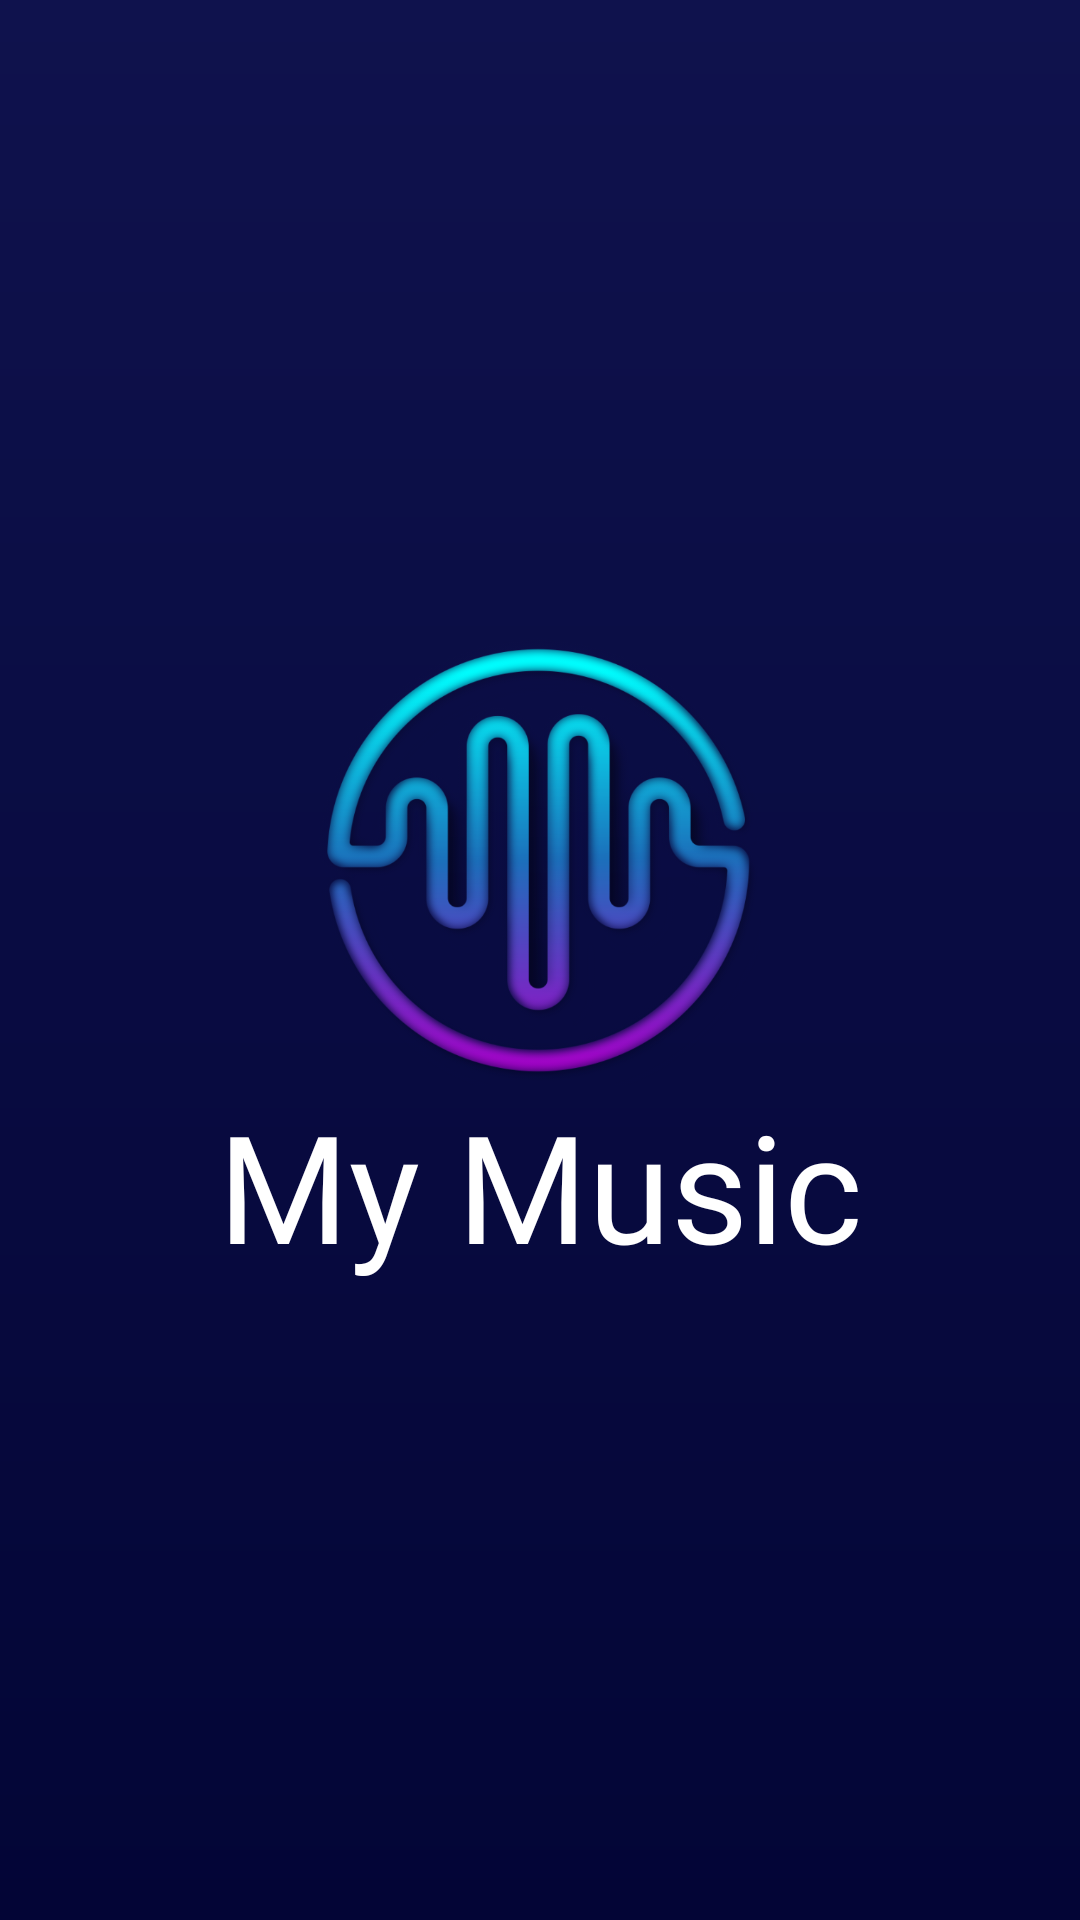

Produce the Android XML layout that renders to this screen, including the resource entries it uses.
<!-- AndroidManifest.xml: activity theme SplashscreenTheme -->
<!-- res/layout/activity_plash_screen.xml -->
<?xml version="1.0" encoding="utf-8"?>
<RelativeLayout xmlns:android="http://schemas.android.com/apk/res/android"
    xmlns:app="http://schemas.android.com/apk/res-auto"
    xmlns:tools="http://schemas.android.com/tools"
    android:layout_width="match_parent"
    android:layout_height="match_parent"
    tools:context=".PlashScreenActivity">
    <LinearLayout
        android:layout_centerVertical="true"
        android:orientation="vertical"
        android:layout_width="match_parent"
        android:layout_height="wrap_content">
        <ImageView
            android:layout_gravity="center"
            android:src="@drawable/ic_logo_black"
            android:layout_width="150dp"
            android:layout_height="150dp"/>
        <TextView
            android:id="@+id/tvName"
            android:textColor="#fff"
            android:text="My Music"
            android:textSize="50sp"
            android:fontFamily="@font/lemon_jelly"
            android:textAlignment="center"
            android:layout_width="match_parent"
            android:layout_height="wrap_content"/>
    </LinearLayout>
</RelativeLayout>
<!-- resources referenced by this layout -->
<resources>
  <!-- drawable ic_logo_black: png bitmap (drawable, 324661 bytes) -->
  <style name="SplashscreenTheme" parent="Theme.AppCompat.DayNight.NoActionBar">
          <item name="android:windowBackground">@drawable/gradient_bg_color</item>
          <item name="android:statusBarColor" tools:targetApi="l">#00FFFFFF</item>
          <item name="android:screenOrientation">portrait</item>
          <item name="android:navigationBarColor">#00FFFFFF</item>
      </style>
  <!-- drawable gradient_bg_color (drawable) -->
  <?xml version="1.0" encoding="UTF-8" ?>
  <shape xmlns:android="http://schemas.android.com/apk/res/android" android:shape="rectangle">
      <gradient android:type="linear"
          android:startColor="#0F124D"
          android:endColor="#030536"
          android:angle="-90" />
  </shape>
</resources>
